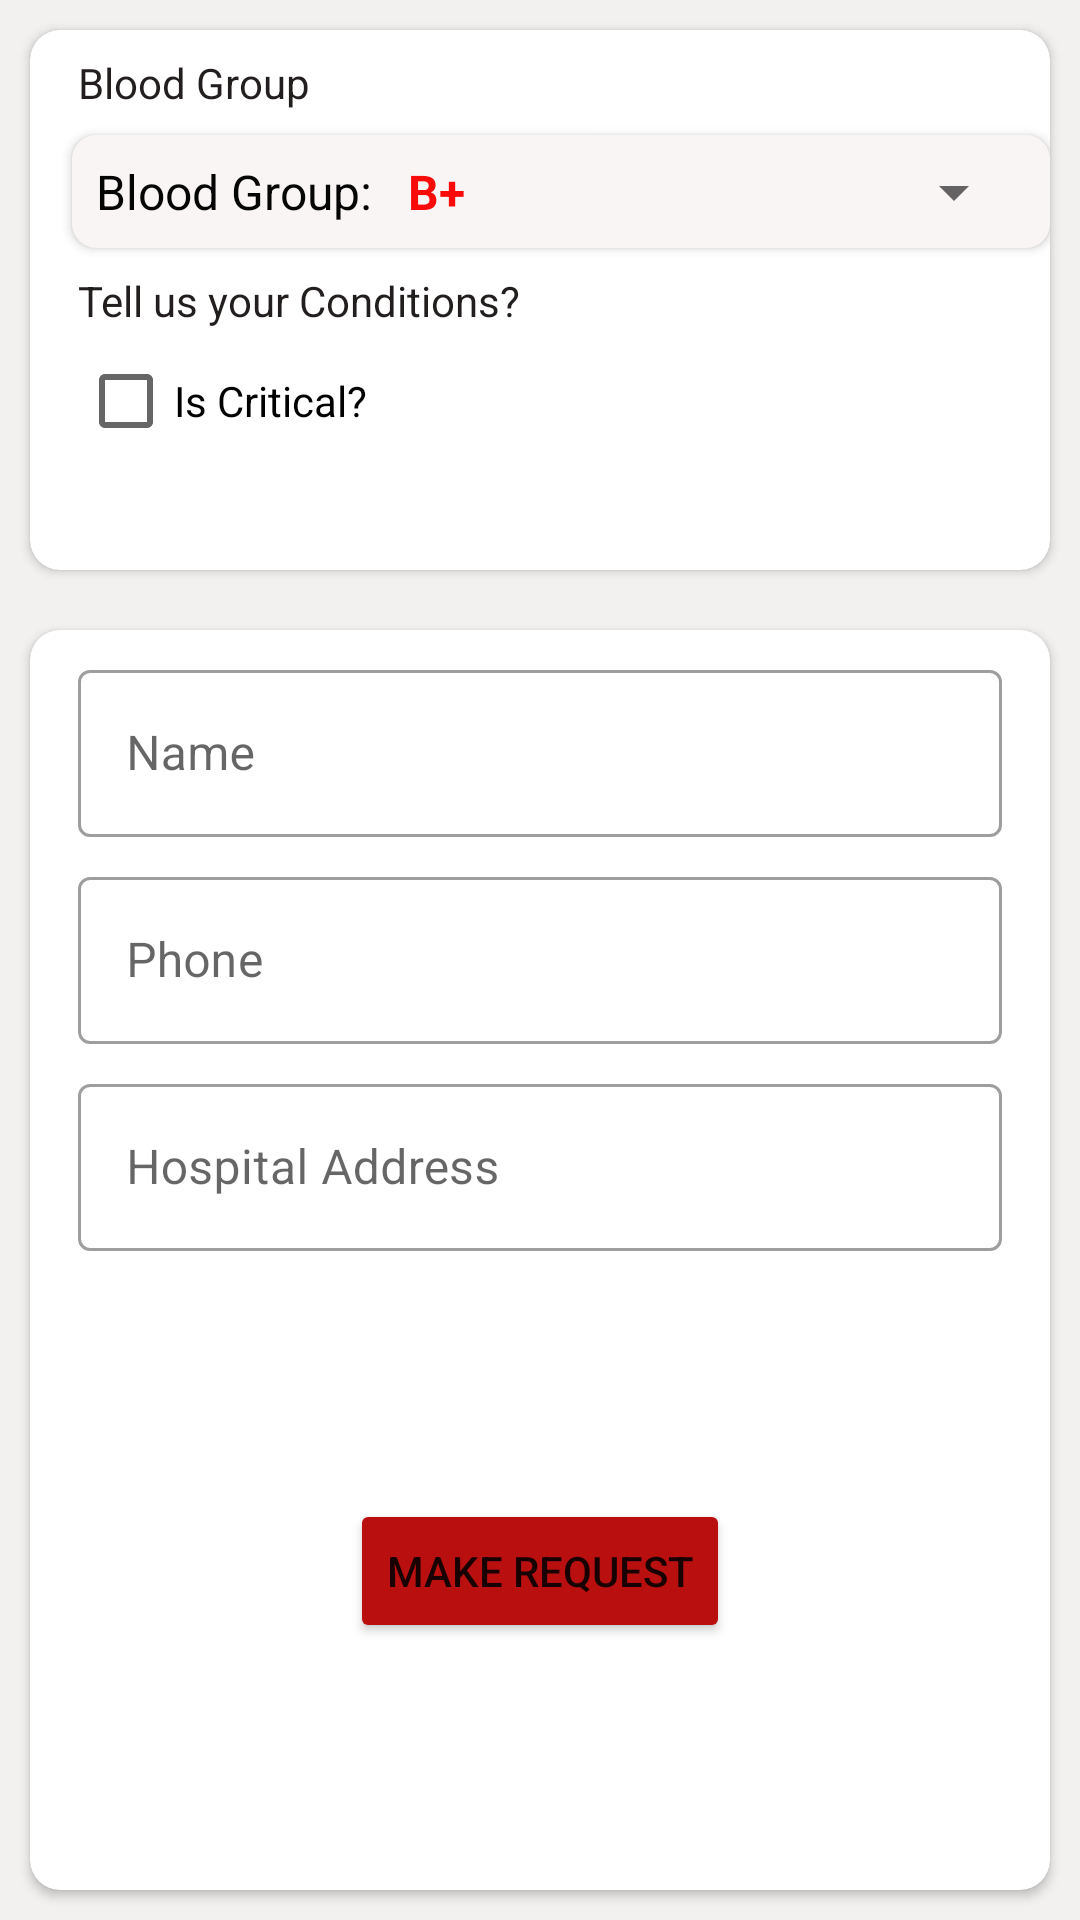

Produce the Android XML layout that renders to this screen, including the resource entries it uses.
<!-- AndroidManifest.xml: application theme Theme.Plasma4Life -->
<!-- res/layout/activity_request_plasma.xml -->
<?xml version="1.0" encoding="utf-8"?>
<androidx.constraintlayout.widget.ConstraintLayout xmlns:android="http://schemas.android.com/apk/res/android"
    xmlns:app="http://schemas.android.com/apk/res-auto"
    xmlns:tools="http://schemas.android.com/tools"
    android:layout_width="match_parent"
    android:layout_height="match_parent"
    android:background="#F3F0F0"
    tools:context=".RequestPlasmaActivity">

    <LinearLayout
        android:layout_width="match_parent"
        android:layout_height="match_parent"
        android:orientation="vertical"
        android:weightSum="100"
        app:layout_constraintBottom_toBottomOf="parent"
        app:layout_constraintEnd_toEndOf="parent"
        app:layout_constraintStart_toStartOf="parent"
        app:layout_constraintTop_toTopOf="parent">

        <androidx.cardview.widget.CardView
            android:layout_width="match_parent"
            android:layout_height="0dp"
            android:layout_margin="10dp"
            android:layout_weight="30"
            app:cardCornerRadius="10dp">

            <androidx.constraintlayout.widget.ConstraintLayout
                android:layout_width="match_parent"
                android:layout_height="match_parent">


                <TextView
                    android:id="@+id/textView6"
                    android:layout_width="wrap_content"
                    android:layout_height="wrap_content"
                    android:layout_marginStart="16dp"
                    android:layout_marginLeft="16dp"
                    android:layout_marginTop="8dp"
                    android:text="Blood Group"
                    android:textColor="#221E1E"
                    app:layout_constraintStart_toStartOf="parent"
                    app:layout_constraintTop_toTopOf="parent" />

                <androidx.cardview.widget.CardView
                    android:id="@+id/cardView"
                    android:layout_width="match_parent"
                    android:layout_height="wrap_content"
                    android:layout_marginStart="14dp"
                    android:layout_marginLeft="14dp"
                    android:layout_marginTop="8dp"

                    android:background="#FAF5F5"
                    app:cardBackgroundColor="#FAF5F5"
                    app:cardCornerRadius="8dp"
                    app:layout_constraintStart_toStartOf="parent"
                    app:layout_constraintTop_toBottomOf="@+id/textView6">

                    <androidx.constraintlayout.widget.ConstraintLayout
                        android:layout_width="match_parent"
                        android:layout_height="match_parent">

                        <TextView
                            android:id="@+id/textView11"
                            android:layout_width="wrap_content"
                            android:layout_height="wrap_content"
                            android:padding="8dp"
                            android:text="Blood Group: "
                            android:textColor="#050505"
                            android:textSize="16sp"
                            app:layout_constraintBottom_toBottomOf="parent"
                            app:layout_constraintStart_toStartOf="parent"
                            app:layout_constraintTop_toTopOf="parent" />

                        <TextView
                            android:id="@+id/new_bg"
                            android:layout_width="wrap_content"
                            android:layout_height="wrap_content"
                            android:paddingTop="8dp"
                            android:paddingBottom="8dp"
                            android:text="B+"
                            android:textColor="#FB0A0A"
                            android:textSize="16sp"
                            android:textStyle="bold"
                            app:layout_constraintBottom_toBottomOf="parent"
                            app:layout_constraintStart_toEndOf="@+id/textView11"
                            app:layout_constraintTop_toTopOf="parent" />

                        <Spinner
                            android:id="@+id/spinner_bg"
                            android:layout_width="wrap_content"
                            android:layout_height="wrap_content"
                            android:layout_marginEnd="8dp"
                            android:layout_marginRight="8dp"
                            android:paddingTop="8dp"
                            android:paddingBottom="8dp"
                            app:layout_constraintBottom_toBottomOf="parent"
                            app:layout_constraintEnd_toEndOf="parent"
                            app:layout_constraintTop_toTopOf="parent" />


                    </androidx.constraintlayout.widget.ConstraintLayout>

                </androidx.cardview.widget.CardView>

                <TextView
                    android:id="@+id/textView12"
                    android:layout_width="wrap_content"
                    android:layout_height="wrap_content"
                    android:layout_marginStart="16dp"
                    android:layout_marginLeft="16dp"
                    android:layout_marginTop="8dp"
                    android:text="Tell us your Conditions?"
                    android:textColor="#221E1E"
                    app:layout_constraintStart_toStartOf="parent"
                    app:layout_constraintTop_toBottomOf="@+id/cardView" />

                <CheckBox
                    android:id="@+id/checkBox"
                    android:layout_width="wrap_content"
                    android:layout_height="wrap_content"
                    android:layout_marginStart="16dp"
                    android:layout_marginLeft="16dp"
                    android:text="Is Critical?"
                    app:layout_constraintStart_toStartOf="parent"
                    app:layout_constraintTop_toBottomOf="@+id/textView12" />
            </androidx.constraintlayout.widget.ConstraintLayout>
        </androidx.cardview.widget.CardView>

        <androidx.cardview.widget.CardView
            android:layout_width="match_parent"
            android:layout_height="0dp"
            android:layout_margin="10dp"
            android:layout_weight="70"
            app:cardCornerRadius="10dp">

            <androidx.constraintlayout.widget.ConstraintLayout
                android:layout_width="match_parent"
                android:layout_height="match_parent">


                <com.google.android.material.textfield.TextInputLayout
                    android:id="@+id/textInputLayout5"
                    style="@style/Widget.MaterialComponents.TextInputLayout.OutlinedBox"
                    android:layout_width="match_parent"
                    android:layout_height="wrap_content"
                    android:layout_marginStart="16dp"
                    android:layout_marginLeft="16dp"
                    android:layout_marginTop="8dp"
                    android:layout_marginEnd="16dp"
                    android:layout_marginRight="16dp"
                    app:layout_constraintEnd_toEndOf="parent"
                    app:layout_constraintStart_toStartOf="parent"
                    app:layout_constraintTop_toTopOf="parent">

                    <com.google.android.material.textfield.TextInputEditText
                        android:id="@+id/new_name"
                        android:layout_width="match_parent"
                        android:layout_height="wrap_content"
                        android:hint="Name"
                        android:inputType="textPersonName" />

                </com.google.android.material.textfield.TextInputLayout>

                <com.google.android.material.textfield.TextInputLayout
                    android:id="@+id/textInputLayout7"
                    style="@style/Widget.MaterialComponents.TextInputLayout.OutlinedBox"
                    android:layout_width="match_parent"
                    android:layout_height="wrap_content"
                    android:layout_marginStart="16dp"
                    android:layout_marginLeft="16dp"
                    android:layout_marginTop="8dp"
                    android:layout_marginEnd="16dp"
                    android:layout_marginRight="16dp"
                    app:layout_constraintEnd_toEndOf="parent"
                    app:layout_constraintStart_toStartOf="parent"
                    app:layout_constraintTop_toBottomOf="@+id/textInputLayout5">

                    <com.google.android.material.textfield.TextInputEditText
                        android:id="@+id/new_phone"
                        android:layout_width="match_parent"
                        android:layout_height="wrap_content"
                        android:hint="Phone"
                        android:inputType="phone" />

                </com.google.android.material.textfield.TextInputLayout>

                <com.google.android.material.textfield.TextInputLayout
                    android:id="@+id/textInputLayout"
                    style="@style/Widget.MaterialComponents.TextInputLayout.OutlinedBox"
                    android:layout_width="match_parent"
                    android:layout_height="wrap_content"
                    android:layout_marginStart="16dp"
                    android:layout_marginLeft="16dp"
                    android:layout_marginTop="8dp"
                    android:layout_marginEnd="16dp"
                    android:layout_marginRight="16dp"
                    app:layout_constraintEnd_toEndOf="parent"
                    app:layout_constraintHorizontal_bias="0.0"
                    app:layout_constraintStart_toStartOf="parent"
                    app:layout_constraintTop_toBottomOf="@+id/textInputLayout7">

                    <com.google.android.material.textfield.TextInputEditText
                        android:id="@+id/new_address"
                        android:layout_width="match_parent"
                        android:layout_height="wrap_content"
                        android:hint="Hospital Address"
                        android:inputType="textPostalAddress" />

                </com.google.android.material.textfield.TextInputLayout>

                <Button
                    android:id="@+id/new_req"
                    android:layout_width="wrap_content"
                    android:layout_height="wrap_content"
                    android:text="Make Request"
                    app:backgroundTint="#BA0F0F"
                    app:layout_constraintBottom_toBottomOf="parent"
                    app:layout_constraintEnd_toEndOf="parent"
                    app:layout_constraintStart_toStartOf="parent"
                    app:layout_constraintTop_toBottomOf="@+id/textInputLayout" />


            </androidx.constraintlayout.widget.ConstraintLayout>

        </androidx.cardview.widget.CardView>


    </LinearLayout>

</androidx.constraintlayout.widget.ConstraintLayout>
<!-- resources referenced by this layout -->
<resources>
  <style name="Theme.Plasma4Life" parent="Theme.MaterialComponents.DayNight.DarkActionBar">
          
          <item name="colorPrimary">#F44336</item>
          <item name="colorPrimaryVariant">#F44336</item>
          <item name="colorOnPrimary">@color/white</item>
          
          <item name="colorSecondary">@color/teal_200</item>
          <item name="colorSecondaryVariant">@color/teal_700</item>
          <item name="colorOnSecondary">@color/black</item>
          
          <item name="android:statusBarColor" tools:targetApi="l">?attr/colorPrimaryVariant</item>
          
      </style>
  <!-- not gathered from this repository: default colours our renderer supplied (Android Studio template values) -->
  <color name="teal_200">#FF03DAC5</color>
  <color name="teal_700">#FF018786</color>
  <color name="black">#FF000000</color>
  <color name="white">#FFFFFFFF</color>
</resources>
